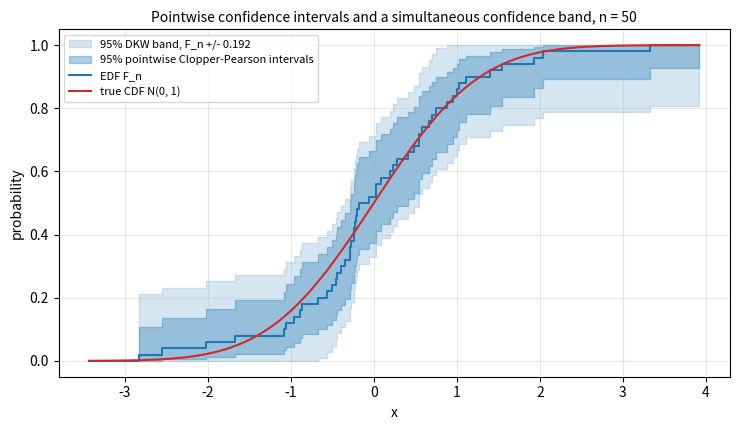

This chart was generated by the following Python code:
"""EDF of a normal sample with pointwise Clopper-Pearson intervals and the DKW confidence band."""

import numpy as np
import matplotlib.pyplot as plt
from scipy import stats

rng = np.random.default_rng(3)
n, alpha = 50, 0.05
x = np.sort(rng.standard_normal(n))
k = np.arange(1, n + 1)                    # n F_n(x_(i)) = i without ties
fn = k / n
lo_cp = np.where(k > 0, stats.beta.ppf(alpha / 2, k, n - k + 1), 0.0)
hi_cp = np.where(k < n, stats.beta.ppf(1 - alpha / 2, k + 1, n - k), 1.0)
eps = np.sqrt(np.log(2 / alpha) / (2 * n))
lo_dkw, hi_dkw = np.maximum(fn - eps, 0), np.minimum(fn + eps, 1)

fig, ax = plt.subplots(figsize=(7.5, 4.4))
xs = np.r_[x, x[-1] + 0.6]
ax.fill_between(xs, np.r_[lo_dkw, lo_dkw[-1]], np.r_[hi_dkw, hi_dkw[-1]], step="post",
                color="C0", alpha=0.18, label=f"95% DKW band, F_n +/- {eps:.3f}")
ax.fill_between(xs, np.r_[lo_cp, lo_cp[-1]], np.r_[hi_cp, hi_cp[-1]], step="post",
                color="C0", alpha=0.35, label="95% pointwise Clopper-Pearson intervals")
ax.step(np.r_[x[0] - 0.6, x, x[-1] + 0.6], np.r_[0, fn, 1], where="post", color="C0", lw=1.5,
        label="EDF F_n")
xx = np.linspace(x[0] - 0.6, x[-1] + 0.6, 300)
ax.plot(xx, stats.norm.cdf(xx), color="C3", lw=1.5, label="true CDF N(0, 1)")
ax.set_xlabel("x")
ax.set_ylabel("probability")
ax.set_title("Pointwise confidence intervals and a simultaneous confidence band, n = 50",
             fontsize=10)
ax.legend(fontsize=8, loc="upper left")
ax.grid(alpha=0.3)
fig.tight_layout()
